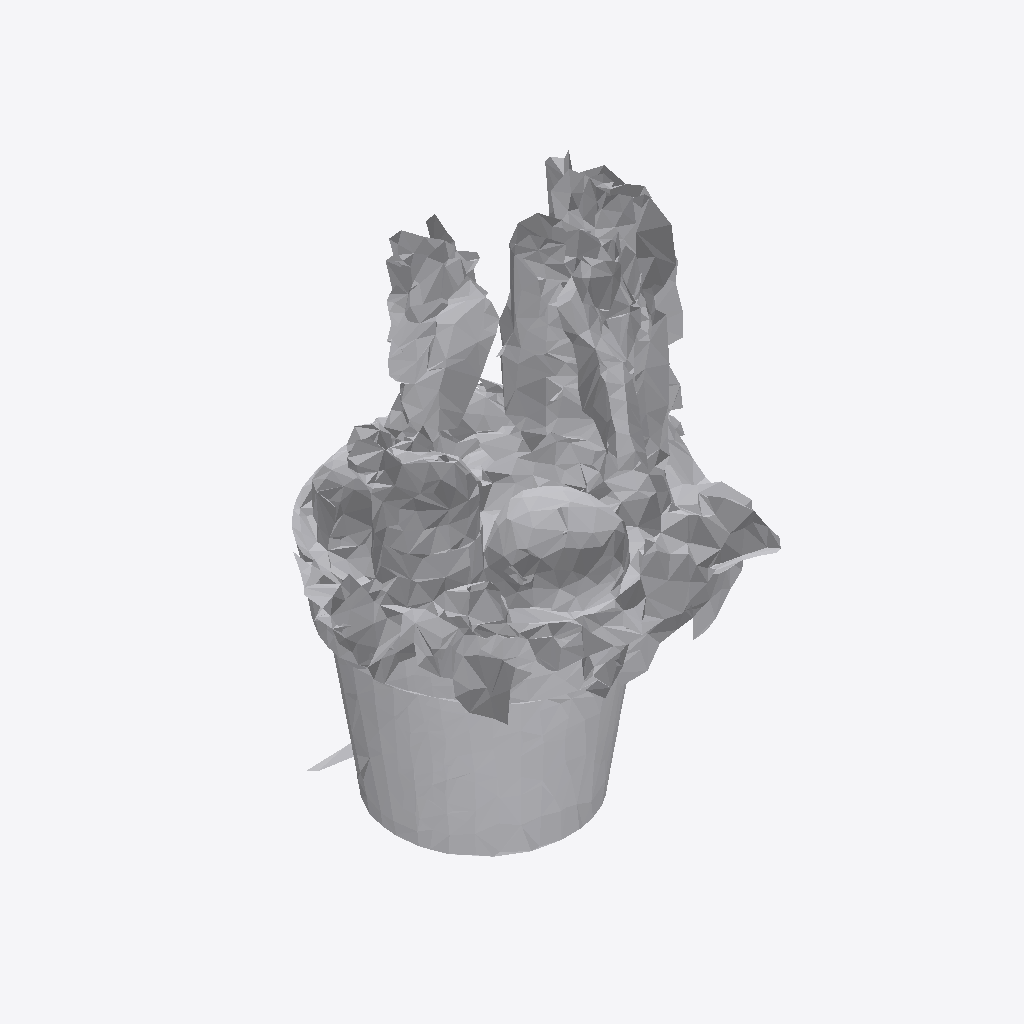
Isometric view of an IFC building model (IFC-SPF (STEP), schema IFC4, length unit metre), seen from the south-west, elements coloured by IFC class: 1 other element (light grey).
Extent 0.8 m × 0.6 m × 1.0 m (x, y, z). Storeys (1): Ground Floor at 0.00 m. Elements (1): 1 IfcFurniture.

HEADER;
FILE_DESCRIPTION(('ViewDefinition [CoordinationView]'),'2;1');
FILE_NAME('','2026-07-12T08:35:19',(''),(''),'IfcOpenShell 0.8.0','IfcOpenShell 0.8.0','');
FILE_SCHEMA(('IFC4'));
ENDSEC;
DATA;
#17=IFCPROJECT('3aB5Qc3PPFMxIRrLjf7w4$',#5,'Office Project',$,$,$,$,(#15),#10);
#20=IFCSITE('0qDLi3cGv5MPbVtQyZY79z',#5,'Site',$,$,#19,$,$,.ELEMENT.,$,$,$,$,$);
#22=IFCBUILDING('0l4$lOtBfBpxqB4iiIQGoX',#5,'Building',$,$,#21,$,$,.ELEMENT.,$,$,$);
#24=IFCBUILDINGSTOREY('3B2kh4alj6awdSX2bce7kU',#5,'Ground Floor',$,$,#23,$,$,.ELEMENT.,0.0);
#35=IFCFURNITURE('0jEfBmu$15lOzbivToVqSz',#5,'list11_planter',$,$,#34,#31,$,$);
ENDSEC;
